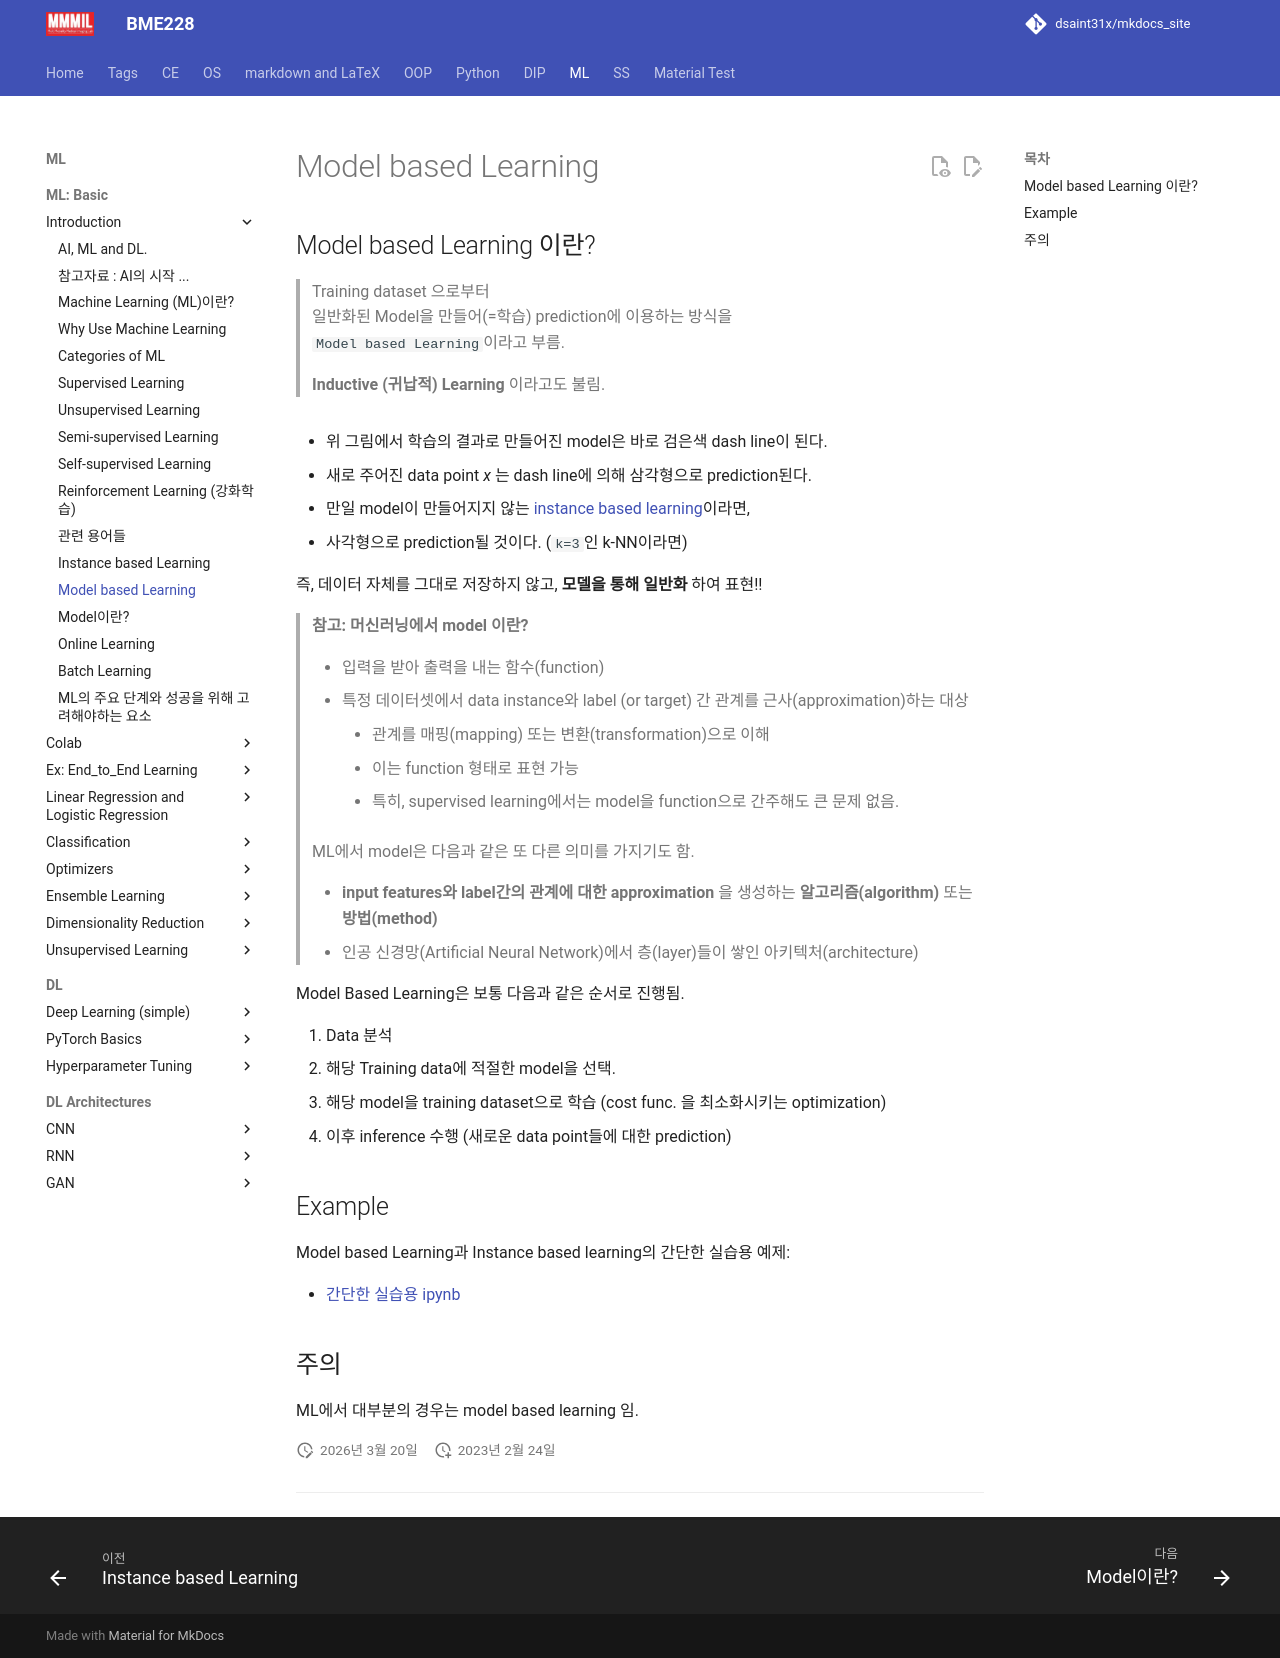

repository: dsaint31x/mkdocs_site · page: ML/ch00/ch00_32_model_based_learning/index.html · generator: mkdocs

# Model based Learning

## Model based Learning 이란?

> Training dataset 으로부터  
> 일반화된 Model을 만들어(=학습) prediction에 이용하는 방식을  
> `Model based Learning`이라고 부름.
> 
> **Inductive (귀납적) Learning** 이라고도 불림.

![](../img/ch00/model_based_learning.png){style="display: block; margin: 0 auto; width:350px"}

* 위 그림에서 학습의 결과로 만들어진 model은 바로 검은색 dash line이 된다.
* 새로 주어진 data point *x* 는 dash line에 의해 삼각형으로 prediction된다.
* 만일 model이 만들어지지 않는 [instance based learning](./ch00_31_instance_based_learning.md)이라면,
* 사각형으로 prediction될 것이다. (`k=3`인 k-NN이라면)

즉, 데이터 자체를 그대로 저장하지 않고, **모델을 통해 일반화** 하여 표현!!


> **참고: 머신러닝에서 model 이란?**
> 
> * 입력을 받아 출력을 내는 함수(function)
> * 특정 데이터셋에서 data instance와 label (or target) 간 관계를 근사(approximation)하는 대상
>     * 관계를 매핑(mapping) 또는 변환(transformation)으로 이해
>     * 이는 function 형태로 표현 가능
>     * 특히, supervised learning에서는 model을 function으로 간주해도 큰 문제 없음.
> 
> ML에서 model은 다음과 같은 또 다른 의미를 가지기도 함.
> 
> * **input features와 label간의 관계에 대한 approximation** 을 생성하는 **알고리즘(algorithm)** 또는 **방법(method)**
> * 인공 신경망(Artificial Neural Network)에서 층(layer)들이 쌓인 아키텍처(architecture)
> 

Model Based Learning은 보통 다음과 같은 순서로 진행됨.

1. Data 분석
2. 해당 Training data에 적절한 model을 선택.
3. 해당 model을 training dataset으로 학습 (cost func. 을 최소화시키는 optimization)
4. 이후 inference 수행 (새로운 data point들에 대한 prediction)

## Example

Model based Learning과 Instance based learning의 간단한 실습용 예제:

* [간단한 실습용 ipynb](https://gist.github.com/dsaint31x/8048847863cf09145b192247742d0207)

## 주의
ML에서 대부분의 경우는 model based learning 임.
